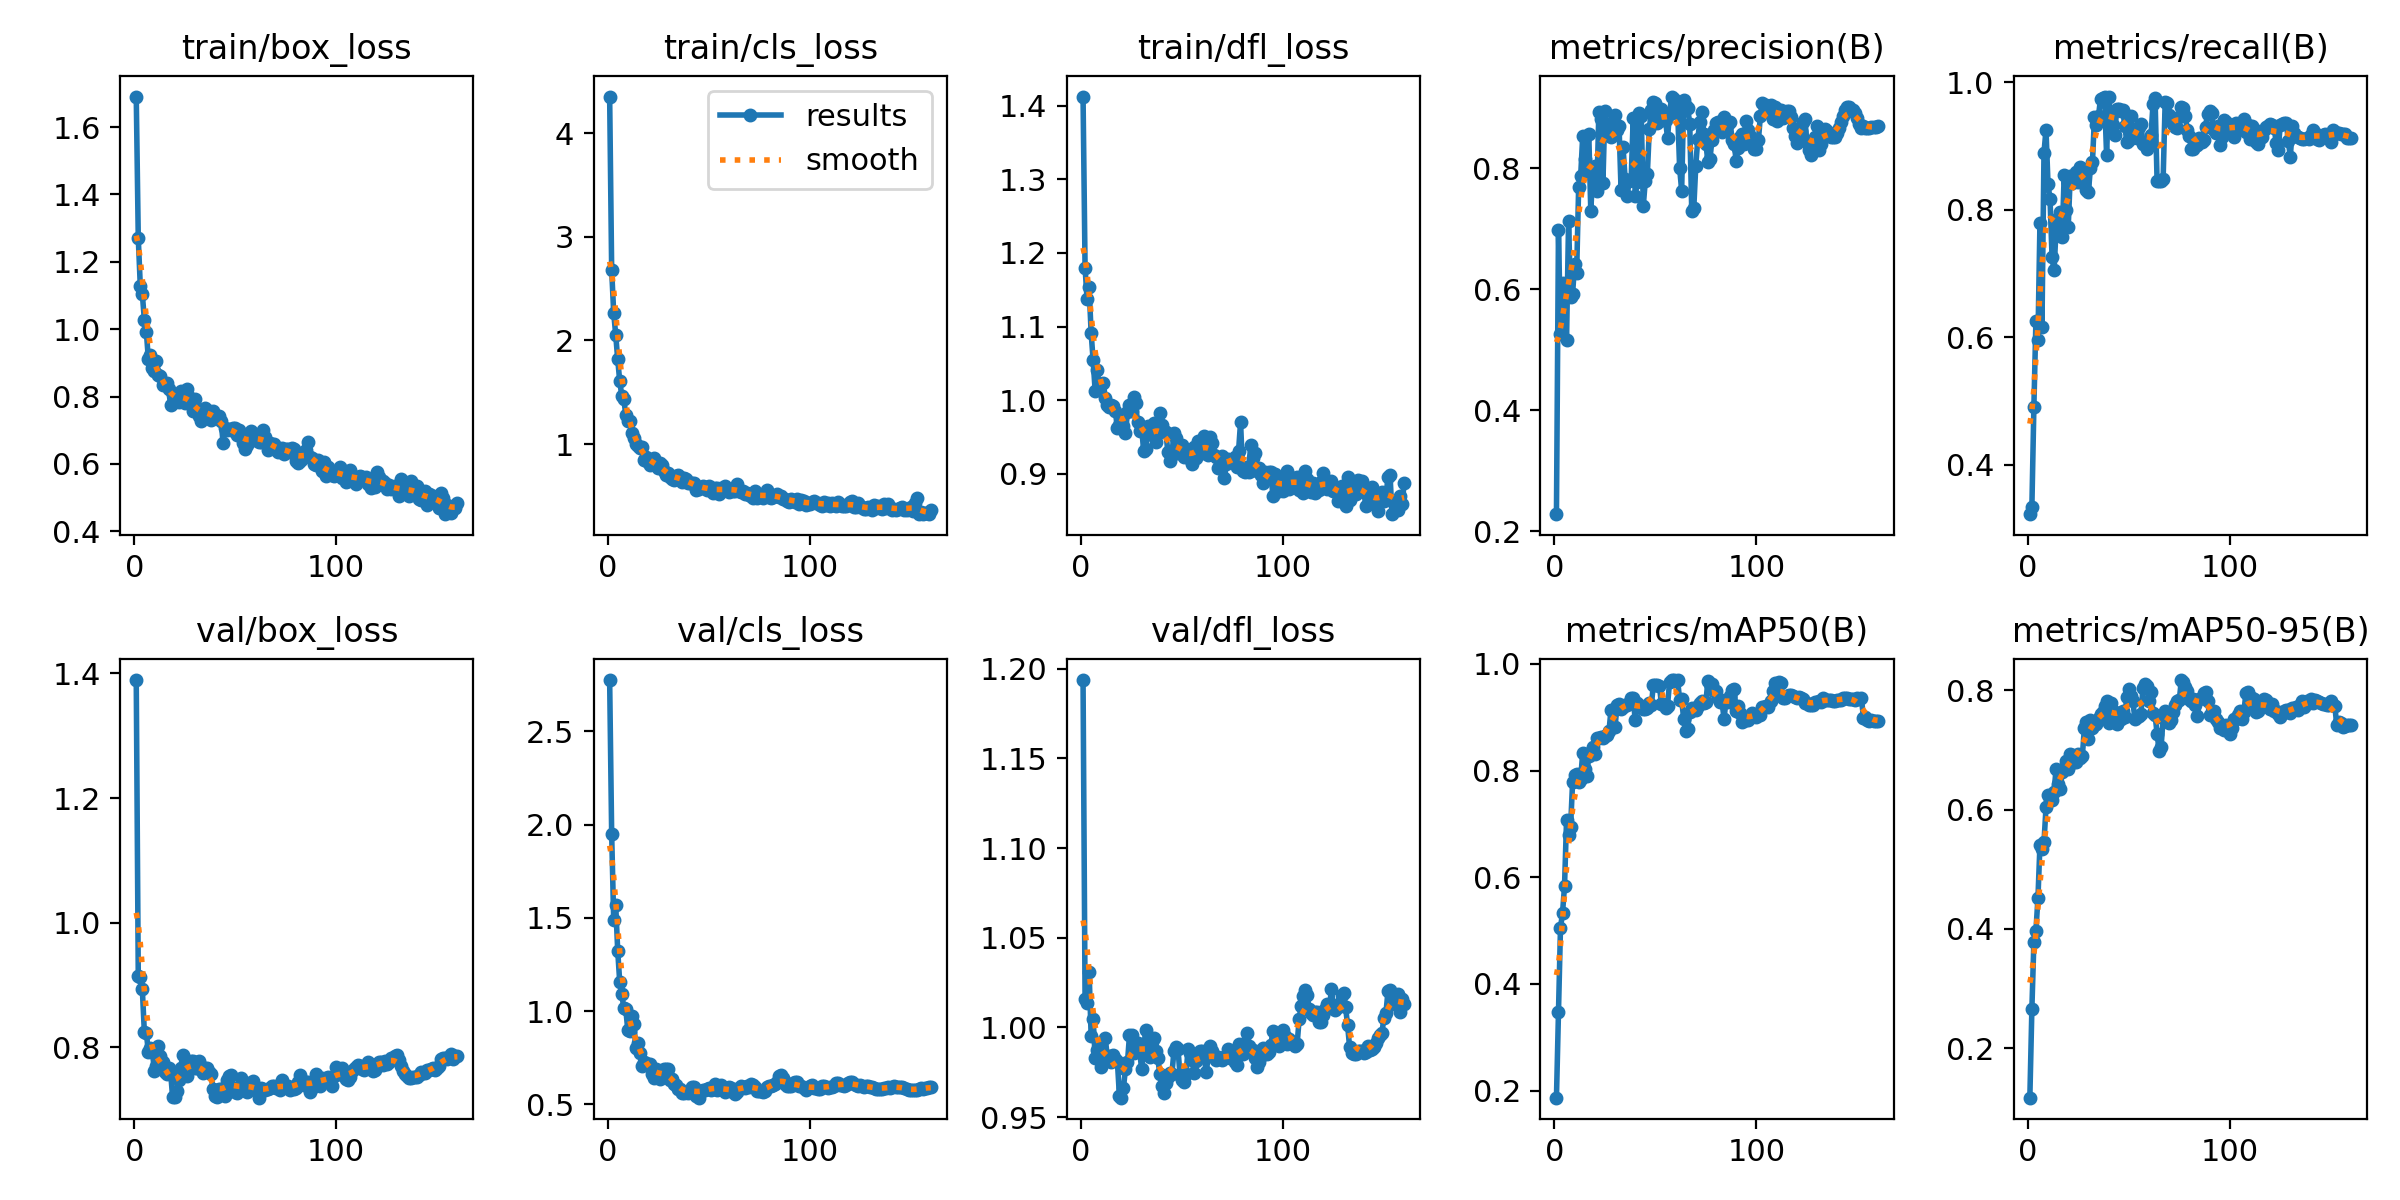

The data file committed next to this chart (first rows):
epoch, time, train/box_loss, train/cls_loss, train/dfl_loss, metrics/precision(B), metrics/recall(B), metrics/mAP50(B), metrics/mAP50-95(B), val/box_loss, val/cls_loss, val/dfl_loss, lr/pg0, lr/pg1, lr/pg2
1, 1.899, 1.691, 4.353, 1.412, 0.2282, 0.3224, 0.187, 0.1175, 1.389, 2.775, 1.194, 0.00012, 0.00012, 0.00012
2, 3.969, 1.271, 2.68, 1.18, 0.697, 0.3331, 0.3482, 0.2658, 0.9146, 1.949, 1.016, 0.0002435, 0.0002435, 0.0002435
3, 5.809, 1.129, 2.268, 1.137, 0.5255, 0.4912, 0.5057, 0.3784, 0.9121, 1.491, 1.013, 0.0003654, 0.0003654, 0.0003654
4, 7.609, 1.105, 2.054, 1.154, 0.6106, 0.6251, 0.5326, 0.3967, 0.8937, 1.568, 1.031, 0.0004858, 0.0004858, 0.0004858
5, 9.394, 1.029, 1.816, 1.092, 0.5971, 0.5956, 0.5834, 0.4511, 0.8253, 1.323, 0.9953, 0.0004876, 0.0004876, 0.0004876
6, 11.21, 0.9924, 1.605, 1.054, 0.5161, 0.7789, 0.7072, 0.5404, 0.8234, 1.155, 1.005, 0.0004845, 0.0004845, 0.0004845
7, 13.01, 0.9112, 1.467, 1.012, 0.7123, 0.6163, 0.6795, 0.5348, 0.7925, 1.09, 0.9828, 0.0004814, 0.0004814, 0.0004814
8, 14.76, 0.9227, 1.435, 1.042, 0.5876, 0.8899, 0.6942, 0.5452, 0.7989, 1.018, 0.9873, 0.0004783, 0.0004783, 0.0004783
9, 16.55, 0.886, 1.282, 1.02, 0.5926, 0.9258, 0.7787, 0.6036, 0.7929, 1.009, 0.9911, 0.0004752, 0.0004752, 0.0004752
10, 18.36, 0.8759, 1.221, 1.023, 0.6417, 0.8399, 0.7925, 0.6245, 0.7619, 0.8967, 0.978, 0.0004722, 0.0004722, 0.0004722
11, 20.13, 0.9061, 1.218, 1.024, 0.6272, 0.8169, 0.7928, 0.6155, 0.7698, 0.8911, 0.9809, 0.0004691, 0.0004691, 0.0004691
12, 21.88, 0.8635, 1.103, 1.004, 0.7692, 0.7253, 0.7777, 0.6158, 0.8022, 0.975, 0.994, 0.000466, 0.000466, 0.000466
13, 23.65, 0.8603, 1.057, 0.9931, 0.7871, 0.7049, 0.785, 0.6302, 0.7859, 0.9312, 0.9837, 0.0004629, 0.0004629, 0.0004629
14, 25.42, 0.8333, 1.003, 0.9915, 0.8528, 0.7716, 0.8329, 0.6686, 0.7759, 0.8001, 0.984, 0.0004598, 0.0004598, 0.0004598
15, 27.2, 0.8358, 0.9789, 0.9939, 0.8148, 0.7873, 0.8021, 0.6427, 0.761, 0.8292, 0.9806, 0.0004567, 0.0004567, 0.0004567
16, 28.95, 0.8418, 0.9612, 0.9919, 0.7991, 0.7969, 0.79, 0.6343, 0.757, 0.7748, 0.9846, 0.0004536, 0.0004536, 0.0004536
17, 30.69, 0.8228, 0.9682, 0.9855, 0.8568, 0.7569, 0.8275, 0.6629, 0.7669, 0.7062, 0.9821, 0.0004505, 0.0004505, 0.0004505
18, 32.44, 0.7756, 0.8452, 0.9617, 0.7297, 0.854, 0.835, 0.6683, 0.7607, 0.7275, 0.9811, 0.0004474, 0.0004474, 0.0004474
19, 34.19, 0.8069, 0.8707, 0.9664, 0.7916, 0.8001, 0.8441, 0.6808, 0.7201, 0.7245, 0.9619, 0.0004443, 0.0004443, 0.0004443
20, 35.96, 0.7852, 0.8312, 0.9721, 0.8032, 0.7726, 0.8317, 0.6682, 0.7209, 0.713, 0.9608, 0.0004412, 0.0004412, 0.0004412
21, 37.71, 0.7943, 0.8007, 0.9656, 0.7625, 0.8534, 0.8606, 0.6936, 0.7305, 0.715, 0.9662, 0.0004381, 0.0004381, 0.0004381
22, 39.58, 0.785, 0.8135, 0.9552, 0.8926, 0.8427, 0.8604, 0.6918, 0.7473, 0.6623, 0.9767, 0.000435, 0.000435, 0.000435
23, 41.31, 0.8153, 0.8692, 0.9842, 0.8816, 0.8522, 0.8626, 0.6798, 0.7661, 0.6399, 0.9804, 0.0004319, 0.0004319, 0.0004319
24, 43.07, 0.8019, 0.8059, 0.9934, 0.7747, 0.8598, 0.8605, 0.6797, 0.7883, 0.6874, 0.9957, 0.0004288, 0.0004288, 0.0004288
25, 44.81, 0.7806, 0.767, 0.986, 0.895, 0.8435, 0.8647, 0.6931, 0.7716, 0.6588, 0.9959, 0.0004258, 0.0004258, 0.0004258
26, 46.56, 0.8225, 0.8197, 1.005, 0.871, 0.8674, 0.8661, 0.6865, 0.7546, 0.6364, 0.9855, 0.0004227, 0.0004227, 0.0004227
27, 48.3, 0.799, 0.7948, 0.9959, 0.8728, 0.86, 0.8733, 0.69, 0.7692, 0.658, 0.9904, 0.0004196, 0.0004196, 0.0004196
28, 50.05, 0.793, 0.7446, 0.9701, 0.8511, 0.8419, 0.9132, 0.7364, 0.7788, 0.6896, 0.9913, 0.0004165, 0.0004165, 0.0004165
29, 51.82, 0.7571, 0.7017, 0.9585, 0.8571, 0.8308, 0.9114, 0.7463, 0.7773, 0.6882, 0.9868, 0.0004134, 0.0004134, 0.0004134
30, 53.62, 0.7932, 0.7257, 0.964, 0.8883, 0.8279, 0.8809, 0.718, 0.7661, 0.6915, 0.9769, 0.0004103, 0.0004103, 0.0004103
31, 55.36, 0.7567, 0.6804, 0.931, 0.8625, 0.8659, 0.9223, 0.7498, 0.7668, 0.632, 0.9872, 0.0004072, 0.0004072, 0.0004072
32, 57.13, 0.7436, 0.6656, 0.9337, 0.8692, 0.8748, 0.9242, 0.7367, 0.7783, 0.6367, 0.9988, 0.0004041, 0.0004041, 0.0004041
33, 58.89, 0.7262, 0.6487, 0.9651, 0.7632, 0.9455, 0.9155, 0.7415, 0.7648, 0.6097, 0.9869, 0.000401, 0.000401, 0.000401
34, 60.63, 0.756, 0.6893, 0.9593, 0.8343, 0.933, 0.9196, 0.7436, 0.7586, 0.6049, 0.9834, 0.0003979, 0.0003979, 0.0003979
35, 62.39, 0.7667, 0.6986, 0.9524, 0.7824, 0.9479, 0.9232, 0.7541, 0.7671, 0.5846, 0.9918, 0.0003948, 0.0003948, 0.0003948
36, 64.18, 0.7598, 0.6785, 0.9688, 0.7537, 0.9743, 0.9227, 0.7605, 0.7663, 0.5825, 0.9938, 0.0003917, 0.0003917, 0.0003917
37, 65.98, 0.7541, 0.6334, 0.9438, 0.7787, 0.9753, 0.9264, 0.7629, 0.7605, 0.5618, 0.9867, 0.0003886, 0.0003886, 0.0003886
38, 67.73, 0.7308, 0.6706, 0.9555, 0.781, 0.9771, 0.9361, 0.773, 0.7575, 0.56, 0.9828, 0.0003855, 0.0003855, 0.0003855
39, 69.51, 0.7568, 0.6614, 0.983, 0.8835, 0.8857, 0.9365, 0.7815, 0.734, 0.5658, 0.974, 0.0003824, 0.0003824, 0.0003824
40, 71.29, 0.7432, 0.6231, 0.9664, 0.7534, 0.9778, 0.8947, 0.7444, 0.7223, 0.5595, 0.9673, 0.0003793, 0.0003793, 0.0003793
41, 73.1, 0.7372, 0.6226, 0.9581, 0.7773, 0.9471, 0.9272, 0.7792, 0.7197, 0.579, 0.9636, 0.0003763, 0.0003763, 0.0003763
42, 74.85, 0.7431, 0.6237, 0.9566, 0.8918, 0.9335, 0.9212, 0.7644, 0.7331, 0.5949, 0.9687, 0.0003732, 0.0003732, 0.0003732
43, 76.59, 0.7282, 0.6275, 0.93, 0.8866, 0.917, 0.9204, 0.764, 0.7339, 0.5946, 0.9722, 0.0003701, 0.0003701, 0.0003701
44, 78.32, 0.6626, 0.5575, 0.9176, 0.7376, 0.9588, 0.9156, 0.7434, 0.7251, 0.5426, 0.9747, 0.000367, 0.000367, 0.000367
45, 80.05, 0.7069, 0.5682, 0.926, 0.7789, 0.9588, 0.9146, 0.757, 0.7225, 0.536, 0.9737, 0.0003639, 0.0003639, 0.0003639
46, 81.79, 0.7018, 0.59, 0.9551, 0.7897, 0.955, 0.9174, 0.7516, 0.7482, 0.5711, 0.9868, 0.0003608, 0.0003608, 0.0003608
47, 83.55, 0.7044, 0.5975, 0.9493, 0.8655, 0.9564, 0.9275, 0.7647, 0.754, 0.5746, 0.989, 0.0003577, 0.0003577, 0.0003577
48, 85.28, 0.7008, 0.5866, 0.9282, 0.8955, 0.9314, 0.923, 0.7558, 0.7554, 0.5766, 0.9882, 0.0003546, 0.0003546, 0.0003546
49, 87.04, 0.7067, 0.5543, 0.9378, 0.9088, 0.9072, 0.9608, 0.7881, 0.7353, 0.5843, 0.9736, 0.0003515, 0.0003515, 0.0003515
50, 88.8, 0.7055, 0.5908, 0.9386, 0.907, 0.9096, 0.9605, 0.8014, 0.7289, 0.5869, 0.9704, 0.0003484, 0.0003484, 0.0003484
51, 90.61, 0.6873, 0.554, 0.9235, 0.874, 0.9467, 0.9609, 0.7905, 0.7272, 0.5752, 0.9697, 0.0003453, 0.0003453, 0.0003453
52, 92.34, 0.7006, 0.5324, 0.9312, 0.8805, 0.924, 0.9589, 0.7813, 0.7331, 0.584, 0.974, 0.0003422, 0.0003422, 0.0003422
53, 94.09, 0.6825, 0.579, 0.9258, 0.8976, 0.9148, 0.9242, 0.7523, 0.751, 0.6096, 0.9878, 0.0003391, 0.0003391, 0.0003391
54, 95.84, 0.6626, 0.5722, 0.9201, 0.8791, 0.9136, 0.9243, 0.7549, 0.7383, 0.578, 0.9857, 0.000336, 0.000336, 0.000336
55, 97.59, 0.6457, 0.5224, 0.9134, 0.8791, 0.9307, 0.9174, 0.7571, 0.7342, 0.5831, 0.9817, 0.0003329, 0.0003329, 0.0003329
56, 99.34, 0.657, 0.575, 0.936, 0.8506, 0.9346, 0.9213, 0.7599, 0.7288, 0.6041, 0.9744, 0.0003298, 0.0003298, 0.0003298
57, 101.1, 0.6677, 0.5627, 0.9212, 0.8893, 0.9041, 0.9657, 0.8028, 0.7428, 0.578, 0.9813, 0.0003268, 0.0003268, 0.0003268
58, 102.9, 0.698, 0.5977, 0.9453, 0.9183, 0.9027, 0.9695, 0.8102, 0.7368, 0.565, 0.983, 0.0003237, 0.0003237, 0.0003237
59, 104.6, 0.6767, 0.5639, 0.9375, 0.9138, 0.8961, 0.9696, 0.8071, 0.7462, 0.5776, 0.9866, 0.0003206, 0.0003206, 0.0003206
60, 106.5, 0.6707, 0.5421, 0.9277, 0.9008, 0.9078, 0.9679, 0.7822, 0.7359, 0.5941, 0.9866, 0.0003175, 0.0003175, 0.0003175
... 100 more rows
